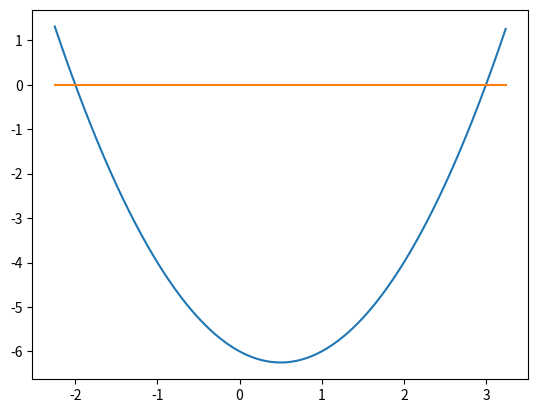

Here is the Python script that generated this plot:
import numpy as np
import matplotlib.pyplot as plt

x = np.arange(-2.25,3.25, 0.01 )
plt.plot(x, x**2 -x -6 , x , x*0)
plt.show()